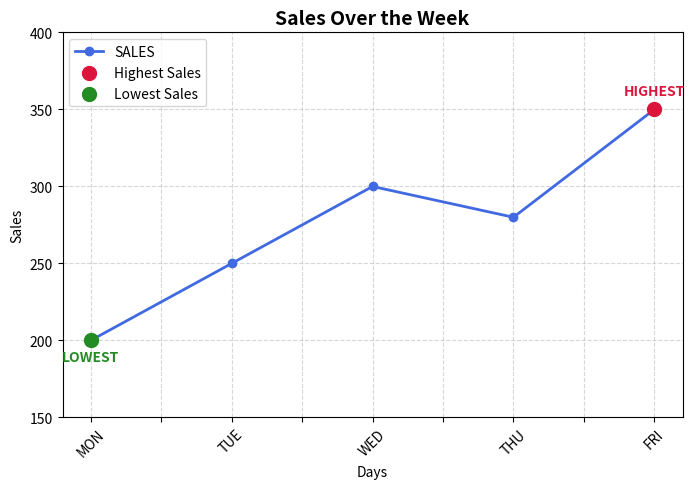

Write the Python code that produced this figure.
dataset = {
    "DATES" : ["MON","TUE","WED","THU","FRI"],
    "SALES" : [200,250,300,280,350]
}

import matplotlib.pyplot as plt
import pandas as pd

df = pd.DataFrame(dataset)

#creating the line graph plot 
ax = df.plot(x="DATES", y="SALES", kind="line", marker="o", color="royalblue", linewidth=2, figsize=(8, 5))
#finding the highest and lowest sales values and their corresponding indices
hi_idx, hi_val = df["SALES"].idxmax(), df["SALES"].max()
lo_idx, lo_val = df["SALES"].idxmin(), df["SALES"].min()

#highlighting the highest and lowest sales points
ax.scatter(hi_idx, hi_val, color="crimson", s=100, label="Highest Sales", zorder = 5)
ax.scatter(lo_idx, lo_val, color="forestgreen", s=100, label="Lowest Sales", zorder = 5)

#annotating the highest and lowest points with text labels
ax.annotate(f"HIGHEST", (hi_idx, hi_val), textcoords="offset points", xytext=(0,10), ha='center', color="crimson", weight ="bold")
ax.annotate(f"LOWEST", (lo_idx, lo_val), textcoords="offset points", xytext=(0,-15), ha='center', color="forestgreen", weight ="bold")

#customizing the plot with titles, labels, grid, and legend
plt.title("Sales Over the Week", fontweight="bold", fontsize=14)
plt.xlabel("Days")
plt.ylabel("Sales")
plt.ylim(150,400)
plt.grid(True, linestyle="--", alpha=0.5)
plt.xticks(rotation=45)
plt.legend()

#displaying the plot
plt.show()
